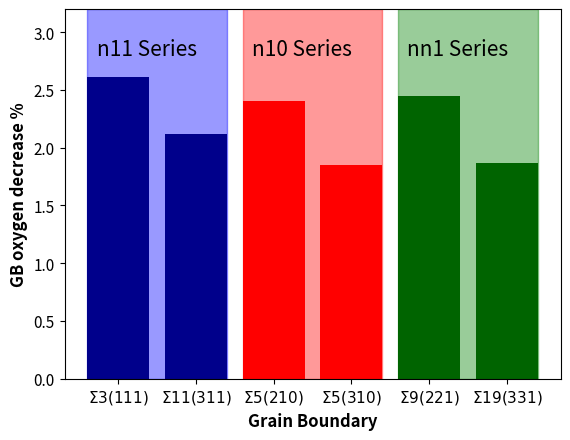

The matplotlib source for this figure:
import matplotlib.pyplot as plt
from matplotlib.ticker import FormatStrFormatter
import numpy as np
from pylab import *


fig, ax = plt.subplots()
fontsize = 10
rc('axes', linewidth=2)

y = np.array([2.613240418, 2.116402116, 2.402957486, 1.849217639, 2.444987775, 1.866251944]) 
x = np.array([1, 2, 3, 4, 5, 6])
index = np.array(['$\Sigma 3(111)$', '$\Sigma 11(311)$', '$\Sigma 5(210)$', '$\Sigma 5(310)$', '$\Sigma 9(221)$', '$\Sigma 19(331)$'])
ax.set_xticks(x)
ax.set_xticklabels(index)

ax.axvspan(0.6, 2.4, alpha=0.4, color='blue')
ax.axvspan(2.6, 4.4, alpha=0.4, color='red')
ax.axvspan(4.6, 6.4, alpha=0.4, color='green')

ax.text(0.73, 2.8, "n11 Series", color="black", fontsize=15)
ax.text(2.72, 2.8, "n10 Series", color="black", fontsize=15)
ax.text(4.72, 2.8, "nn1 Series", color="black", fontsize=15)

ax.set_ylim(0.0 ,3.2)
ax.set_ylabel('GB oxygen decrease %', fontsize=12, fontweight='bold')
ax.set_xlabel('Grain Boundary', fontsize=12, fontweight='bold')

ax.bar(x, y, color=('darkblue', 'darkblue', 'red', 'red', 'darkgreen', 'darkgreen'))
ax.tick_params(labelsize=11)

plt.show()


